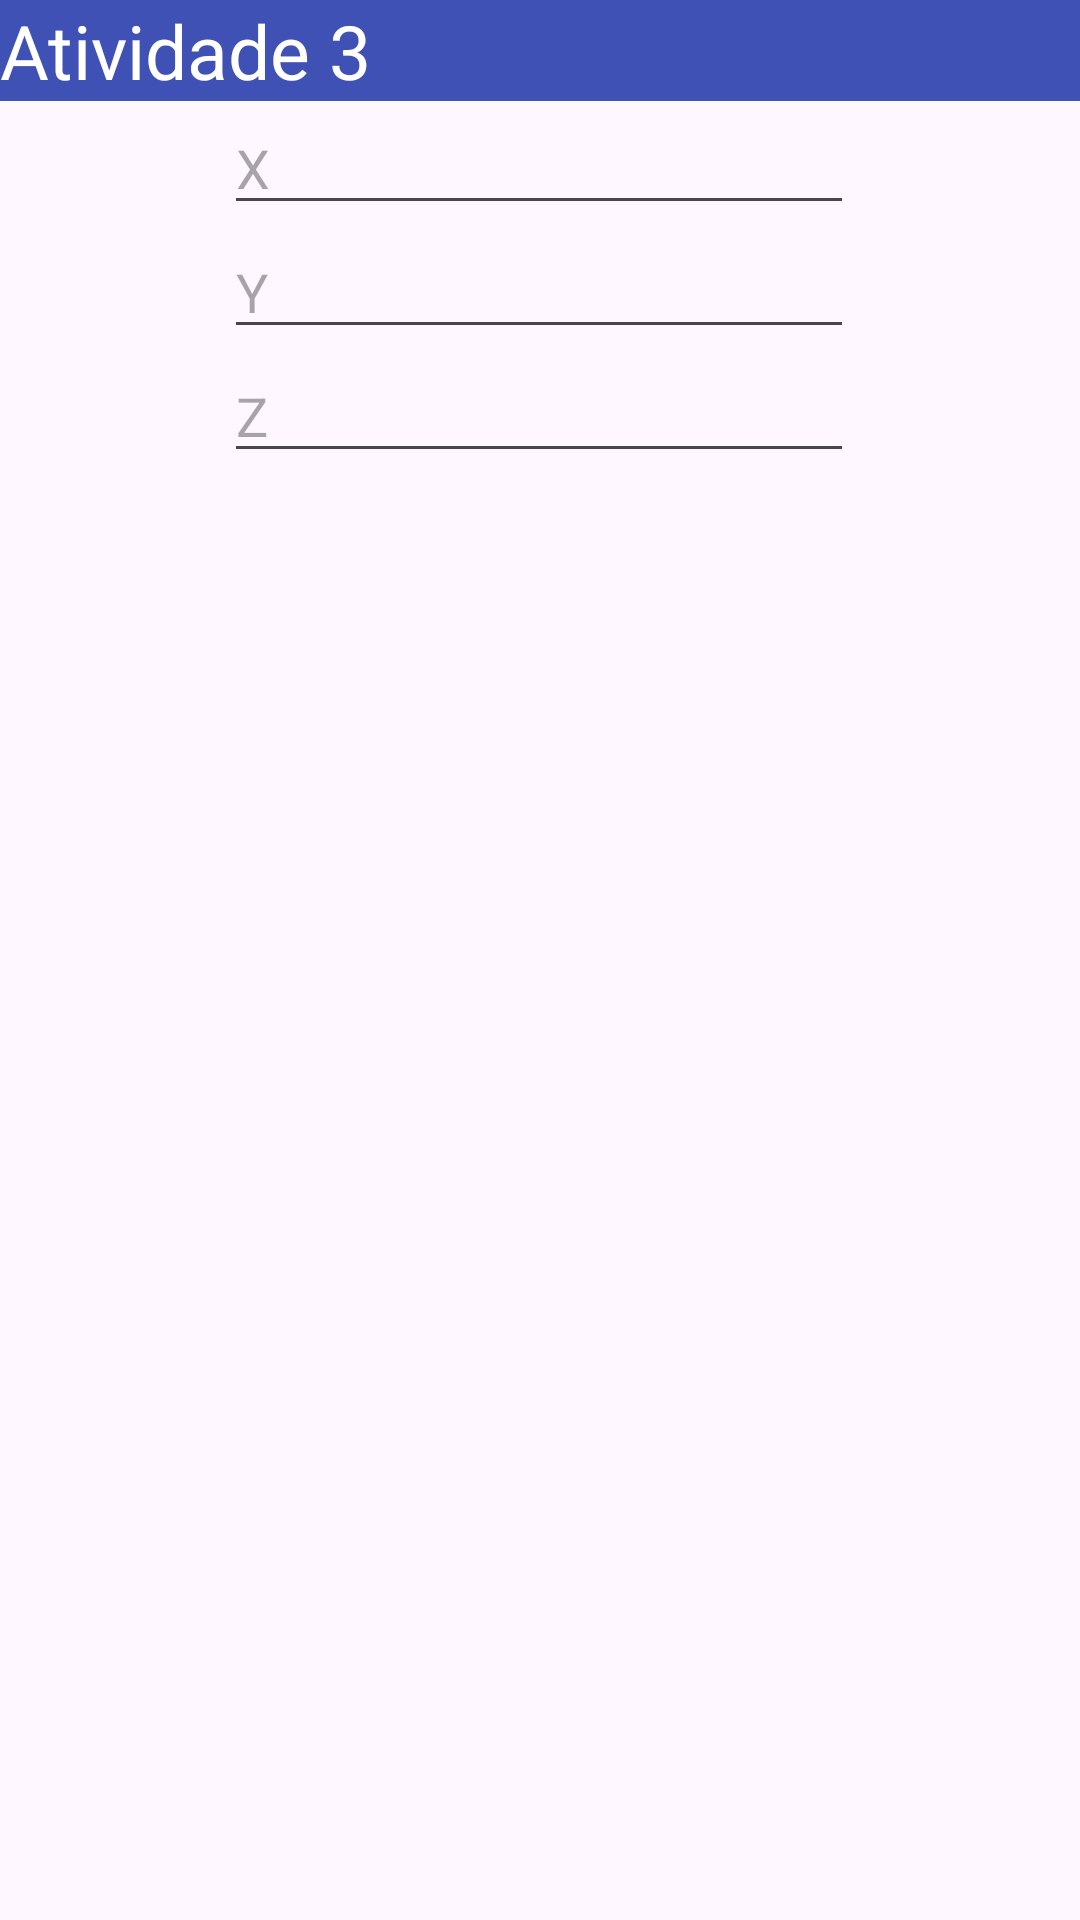

Reconstruct the res/layout file that produces this screen, plus the resources it refers to.
<!-- AndroidManifest.xml: application theme Theme.Pratica13 -->
<!-- res/layout/activity_main.xml -->
<?xml version="1.0" encoding="utf-8"?>
<androidx.constraintlayout.widget.ConstraintLayout xmlns:android="http://schemas.android.com/apk/res/android"
    xmlns:app="http://schemas.android.com/apk/res-auto"
    xmlns:tools="http://schemas.android.com/tools"
    android:layout_width="match_parent"
    android:layout_height="match_parent"
    tools:context=".MainActivity">

    <TextView
        android:id="@+id/tv1"
        android:layout_width="0dp"
        android:layout_height="wrap_content"
        android:background="#3F51B5"
        android:text="Atividade 3"
        android:textColor="#FFFFFF"
        android:textSize="25sp"
        app:layout_constraintEnd_toEndOf="parent"
        app:layout_constraintStart_toStartOf="parent"
        app:layout_constraintTop_toTopOf="parent" />

    <EditText
        android:id="@+id/et1"
        android:layout_width="wrap_content"
        android:layout_height="wrap_content"
        android:ems="10"
        android:hint="X"
        android:inputType="numberDecimal"
        app:layout_constraintEnd_toEndOf="parent"
        app:layout_constraintHorizontal_bias="0.497"
        app:layout_constraintStart_toStartOf="parent"
        app:layout_constraintTop_toBottomOf="@+id/tv1" />

    <EditText
        android:id="@+id/et2"
        android:layout_width="wrap_content"
        android:layout_height="wrap_content"
        android:ems="10"
        android:hint="Y"
        android:inputType="numberDecimal"
        app:layout_constraintEnd_toEndOf="parent"
        app:layout_constraintHorizontal_bias="0.497"
        app:layout_constraintStart_toStartOf="parent"
        app:layout_constraintTop_toBottomOf="@+id/et1" />

    <EditText
        android:id="@+id/et3"
        android:layout_width="wrap_content"
        android:layout_height="wrap_content"
        android:ems="10"
        android:hint="Z"
        android:inputType="numberDecimal"
        app:layout_constraintEnd_toEndOf="parent"
        app:layout_constraintHorizontal_bias="0.497"
        app:layout_constraintStart_toStartOf="parent"
        app:layout_constraintTop_toBottomOf="@+id/et2" />

</androidx.constraintlayout.widget.ConstraintLayout>
<!-- resources referenced by this layout -->
<resources>
  <style name="Theme.Pratica13" parent="Base.Theme.Pratica13" />
  <style name="Base.Theme.Pratica13" parent="Theme.Material3.DayNight.NoActionBar">
          
          
      </style>
</resources>
